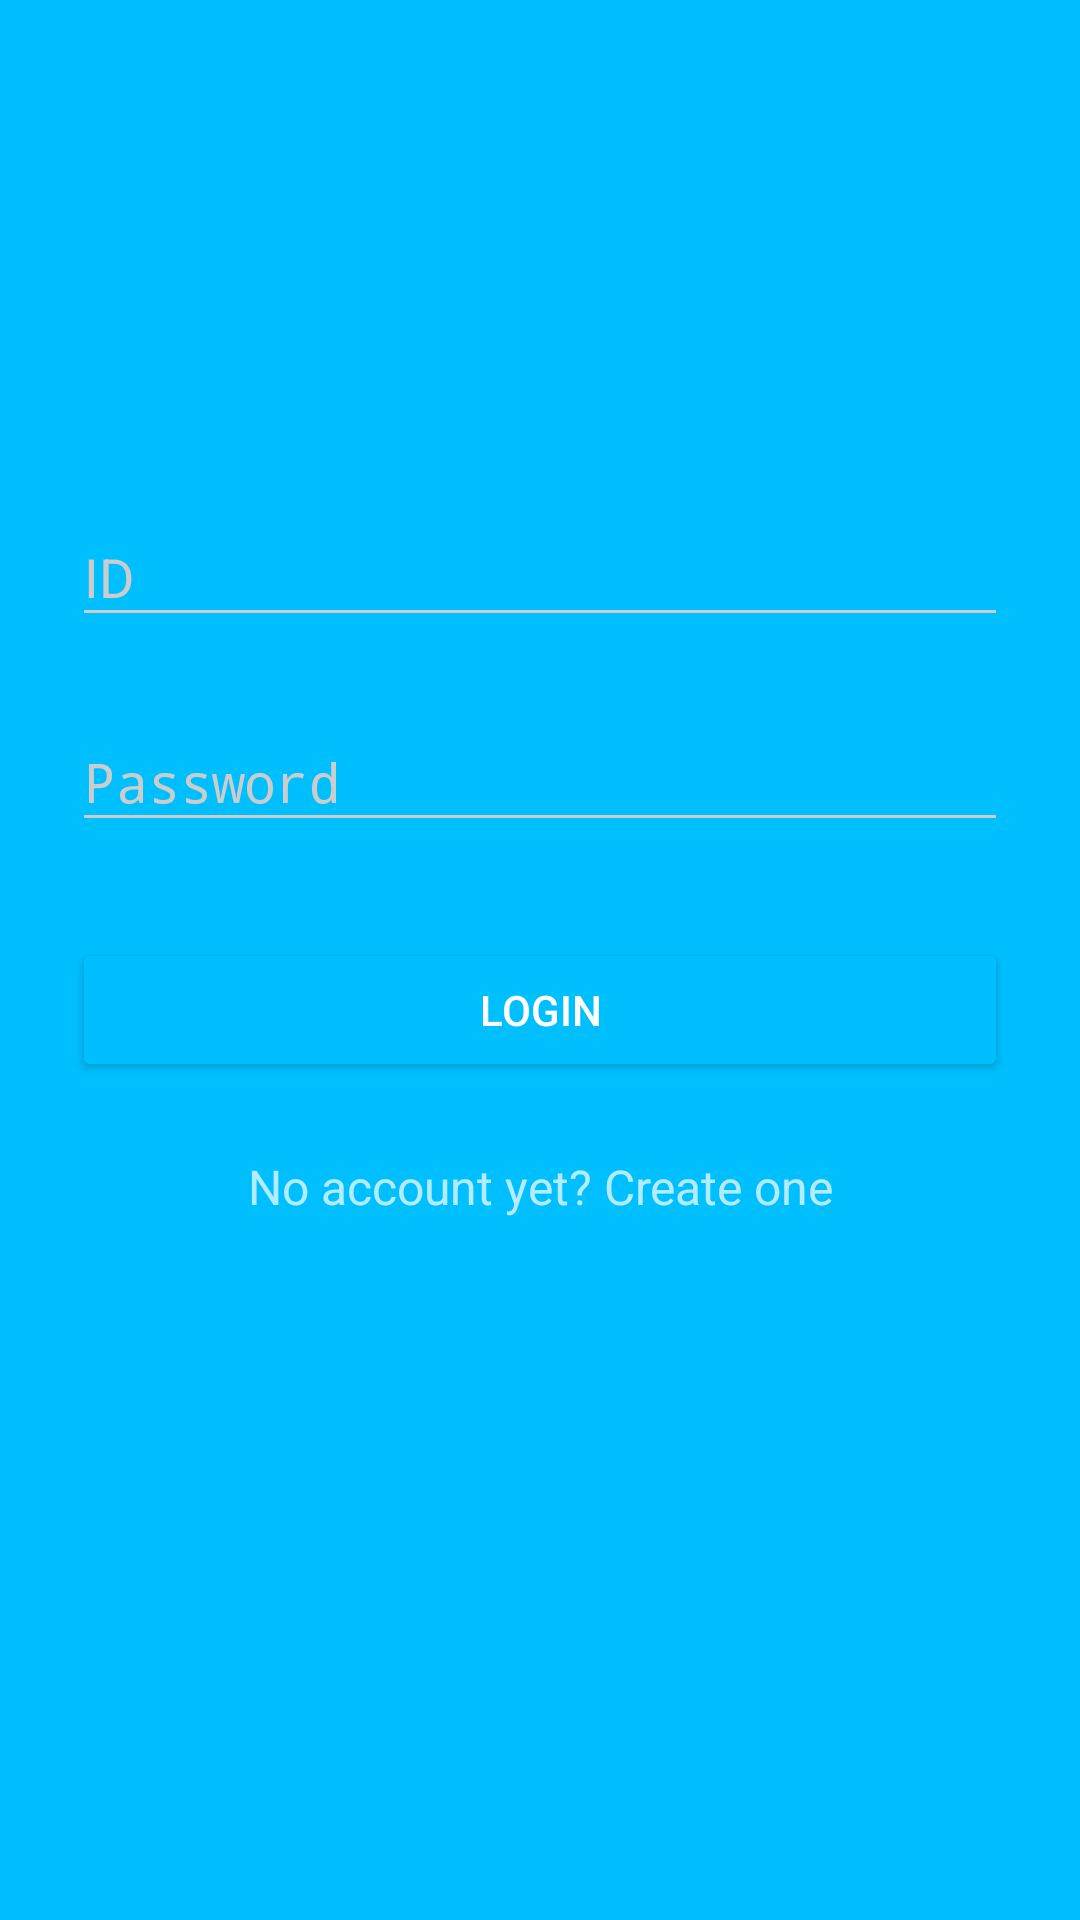

Write the Android layout XML for this screen, with the resource values it uses.
<!-- AndroidManifest.xml: activity theme AppTheme.Dark -->
<!-- res/layout/activity_login.xml -->
<?xml version="1.0" encoding="utf-8"?>
<ScrollView xmlns:android="http://schemas.android.com/apk/res/android"
    android:layout_width="fill_parent"
    android:layout_height="fill_parent"
    android:fitsSystemWindows="true">

    <LinearLayout
        android:orientation="vertical"
        android:layout_width="match_parent"
        android:layout_height="wrap_content"
        android:paddingTop="56dp"
        android:paddingLeft="24dp"
        android:paddingRight="24dp">

        <ImageView android:src="@drawable/logo"
            android:layout_width="wrap_content"
            android:layout_height="72dp"
            android:layout_marginBottom="24dp"
            android:layout_gravity="center_horizontal" />

        
        <android.support.design.widget.TextInputLayout
            android:layout_width="match_parent"
            android:layout_height="wrap_content"
            android:layout_marginTop="8dp"
            android:layout_marginBottom="8dp">
            <EditText android:id="@+id/login_input_id"
                android:layout_width="match_parent"
                android:layout_height="wrap_content"
                android:hint="ID" />
        </android.support.design.widget.TextInputLayout>

        
        <android.support.design.widget.TextInputLayout
            android:layout_width="match_parent"
            android:layout_height="wrap_content"
            android:layout_marginTop="8dp"
            android:layout_marginBottom="8dp">
            <EditText android:id="@+id/login_input_password"
                android:layout_width="match_parent"
                android:layout_height="wrap_content"
                android:inputType="textPassword"
                android:hint="Password"/>
        </android.support.design.widget.TextInputLayout>

        <android.support.v7.widget.AppCompatButton
            android:id="@+id/btn_login"
            android:layout_width="fill_parent"
            android:layout_height="wrap_content"
            android:layout_marginTop="24dp"
            android:layout_marginBottom="24dp"
            android:padding="12dp"
            android:text="Login"/>

        <TextView android:id="@+id/link_signup"
            android:layout_width="fill_parent"
            android:layout_height="wrap_content"
            android:layout_marginBottom="24dp"
            android:text="No account yet? Create one"
            android:gravity="center"
            android:textSize="16dip"/>

    </LinearLayout>
</ScrollView>
<!-- resources referenced by this layout -->
<resources>
  <style name="AppTheme.Dark" parent="Theme.AppCompat.NoActionBar">
          <item name="colorPrimary">@color/primary</item>
          <item name="colorPrimaryDark">@color/primary_dark</item>
          <item name="colorAccent">@color/accent</item>
  
          <item name="android:windowBackground">@color/primary</item>
  
          <item name="colorControlNormal">@color/iron</item>
          <item name="colorControlActivated">@color/white</item>
          <item name="colorControlHighlight">@color/white</item>
          <item name="android:textColorHint">@color/iron</item>
  
          <item name="colorButtonNormal">@color/primary_darker</item>
          <item name="android:colorButtonNormal">@color/primary_darker</item>
      </style>
  <color name="primary">#00BFFF</color>
  <color name="primary_dark">#00BFFF</color>
  <color name="accent">#FFFFFF</color>
  <color name="iron">#CCCCCC</color>
  <color name="white">#FFFFFF</color>
  <color name="primary_darker">#00BFFF</color>
</resources>
